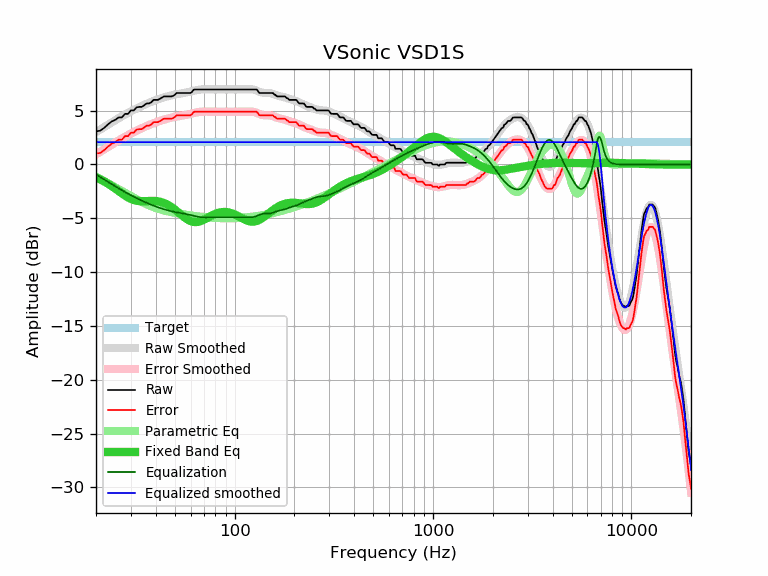

Values plotted in this chart, from the file beside it:
frequency, raw, error, smoothed, error_smoothed, equalization, parametric_eq, equalized_raw, equalized_smoothed, target
20, 3.08, 1.01, 3.00, 0.93, -0.93, -1.21, 2.14, 2.07, 2.07
21, 3.14, 1.07, 3.24, 1.18, -1.18, -1.39, 1.96, 2.07, 2.07
22, 3.40, 1.33, 3.48, 1.41, -1.41, -1.58, 1.99, 2.07, 2.07
23, 3.73, 1.66, 3.70, 1.63, -1.63, -1.79, 2.10, 2.07, 2.07
24, 4.00, 1.93, 3.90, 1.84, -1.84, -2.01, 2.16, 2.07, 2.07
25, 4.14, 2.07, 4.10, 2.03, -2.03, -2.24, 2.10, 2.07, 2.07
26, 4.37, 2.30, 4.29, 2.22, -2.22, -2.47, 2.14, 2.07, 2.07
27, 4.37, 2.30, 4.47, 2.40, -2.40, -2.69, 1.97, 2.07, 2.07
28, 4.70, 2.63, 4.63, 2.57, -2.57, -2.89, 2.13, 2.07, 2.07
29, 4.70, 2.63, 4.79, 2.72, -2.72, -3.06, 1.98, 2.07, 2.07
30, 5.02, 2.95, 4.94, 2.87, -2.87, -3.20, 2.15, 2.07, 2.07
31, 5.02, 2.95, 5.07, 3.00, -3.00, -3.31, 2.01, 2.07, 2.07
32, 5.30, 3.23, 5.20, 3.13, -3.13, -3.37, 2.17, 2.07, 2.07
33, 5.35, 3.28, 5.32, 3.25, -3.25, -3.41, 2.10, 2.07, 2.07
34, 5.35, 3.28, 5.43, 3.36, -3.36, -3.42, 1.98, 2.07, 2.07
35, 5.50, 3.43, 5.54, 3.47, -3.47, -3.42, 2.03, 2.07, 2.07
36, 5.67, 3.60, 5.64, 3.57, -3.57, -3.41, 2.10, 2.07, 2.07
37, 5.67, 3.60, 5.73, 3.66, -3.66, -3.39, 2.01, 2.07, 2.07
38, 5.78, 3.71, 5.82, 3.75, -3.75, -3.39, 2.03, 2.07, 2.07
39, 6.00, 3.93, 5.90, 3.83, -3.83, -3.39, 2.17, 2.07, 2.07
40, 6.00, 3.93, 5.98, 3.91, -3.91, -3.40, 2.09, 2.07, 2.07
41, 6.00, 3.93, 6.05, 3.98, -3.98, -3.43, 2.02, 2.07, 2.07
42, 6.10, 4.03, 6.11, 4.04, -4.04, -3.46, 2.05, 2.07, 2.07
43, 6.21, 4.14, 6.17, 4.11, -4.11, -3.52, 2.10, 2.07, 2.07
44, 6.32, 4.25, 6.23, 4.16, -4.16, -3.58, 2.15, 2.07, 2.07
45, 6.32, 4.25, 6.28, 4.22, -4.22, -3.66, 2.10, 2.07, 2.07
46, 6.32, 4.25, 6.33, 4.26, -4.26, -3.75, 2.05, 2.07, 2.07
47, 6.32, 4.25, 6.38, 4.31, -4.31, -3.85, 2.01, 2.07, 2.07
48, 6.32, 4.25, 6.42, 4.35, -4.35, -3.96, 1.97, 2.07, 2.07
49, 6.38, 4.31, 6.46, 4.39, -4.39, -4.08, 1.99, 2.07, 2.07
50, 6.48, 4.41, 6.49, 4.42, -4.42, -4.20, 2.06, 2.07, 2.07
51, 6.64, 4.57, 6.52, 4.45, -4.45, -4.32, 2.18, 2.07, 2.07
52, 6.64, 4.57, 6.55, 4.48, -4.48, -4.45, 2.16, 2.07, 2.07
53, 6.64, 4.57, 6.58, 4.51, -4.51, -4.58, 2.13, 2.07, 2.07
54, 6.64, 4.57, 6.60, 4.53, -4.53, -4.70, 2.10, 2.07, 2.07
55, 6.64, 4.57, 6.63, 4.56, -4.56, -4.82, 2.08, 2.07, 2.07
56, 6.64, 4.57, 6.65, 4.58, -4.58, -4.93, 2.05, 2.07, 2.07
57, 6.64, 4.57, 6.68, 4.61, -4.61, -5.04, 2.03, 2.07, 2.07
58, 6.64, 4.57, 6.71, 4.64, -4.64, -5.13, 2.00, 2.07, 2.07
59, 6.64, 4.57, 6.74, 4.67, -4.67, -5.20, 1.97, 2.07, 2.07
60, 6.64, 4.57, 6.77, 4.70, -4.70, -5.26, 1.94, 2.07, 2.07
61, 6.75, 4.68, 6.80, 4.73, -4.73, -5.31, 2.01, 2.07, 2.07
62, 6.93, 4.86, 6.84, 4.77, -4.77, -5.34, 2.16, 2.07, 2.07
63, 6.97, 4.90, 6.87, 4.80, -4.80, -5.35, 2.17, 2.07, 2.07
64, 6.97, 4.90, 6.90, 4.83, -4.83, -5.36, 2.14, 2.07, 2.07
65, 6.97, 4.90, 6.92, 4.85, -4.85, -5.34, 2.12, 2.07, 2.07
66, 6.97, 4.90, 6.94, 4.87, -4.87, -5.32, 2.09, 2.07, 2.07
67, 6.97, 4.90, 6.96, 4.89, -4.89, -5.28, 2.08, 2.07, 2.07
68, 6.97, 4.90, 6.97, 4.90, -4.90, -5.24, 2.07, 2.07, 2.07
69, 6.97, 4.90, 6.98, 4.91, -4.91, -5.19, 2.06, 2.07, 2.07
70, 6.97, 4.90, 6.98, 4.91, -4.91, -5.14, 2.05, 2.07, 2.07
71, 6.97, 4.90, 6.98, 4.91, -4.91, -5.08, 2.05, 2.07, 2.07
72, 6.97, 4.90, 6.98, 4.91, -4.91, -5.02, 2.06, 2.07, 2.07
73, 6.97, 4.90, 6.98, 4.91, -4.91, -4.96, 2.06, 2.07, 2.07
74, 6.97, 4.90, 6.97, 4.91, -4.91, -4.90, 2.06, 2.07, 2.07
75, 6.97, 4.90, 6.97, 4.90, -4.90, -4.84, 2.06, 2.07, 2.07
76, 6.97, 4.90, 6.97, 4.90, -4.90, -4.78, 2.07, 2.07, 2.07
77, 6.97, 4.90, 6.97, 4.90, -4.90, -4.73, 2.07, 2.07, 2.07
78, 6.97, 4.90, 6.97, 4.90, -4.90, -4.68, 2.07, 2.07, 2.07
79, 6.97, 4.90, 6.97, 4.90, -4.90, -4.63, 2.07, 2.07, 2.07
... 553 more rows
